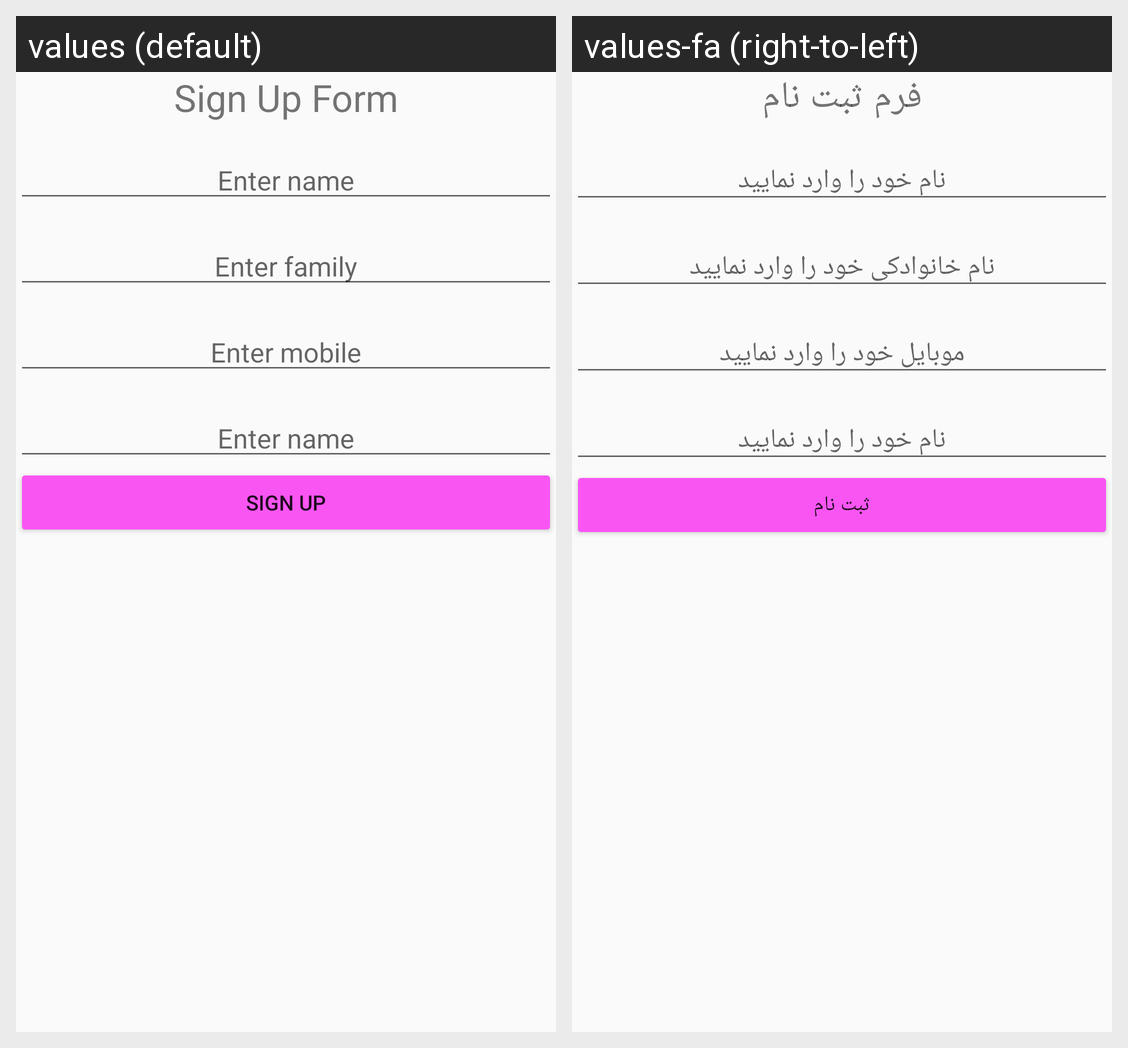

Here is an Android app screen in its default locale and in the app's own translations. Write out the translated-string differences for the strings that appear on this screen.
Android screen res/layout/activity_form.xml rendered under 2 locales, left to right: values (default), values-fa (right-to-left). Device: Nexus 5 (rendered at 1080×1920; each locale shown at half size, 540×960, under a caption strip naming it); theme MaterialTheme.
Strings drawn on this screen, with the default value and each locale's value (text and hints the layout hard-codes, and strings that could not be matched under every locale, appear in the picture but are not listed):

sign_up_form_title
  values: Sign Up Form
  values-fa: فرم ثبت نام

enter_name
  values: Enter name
  values-fa: نام خود را وارد نمایید

enter_family
  values: Enter family
  values-fa: نام خانوادکی خود را وارد نمایید

enter_mobile
  values: Enter mobile
  values-fa: موبایل خود را وارد نمایید

sign_up_button
  values: Sign up
  values-fa: ثبت نام
